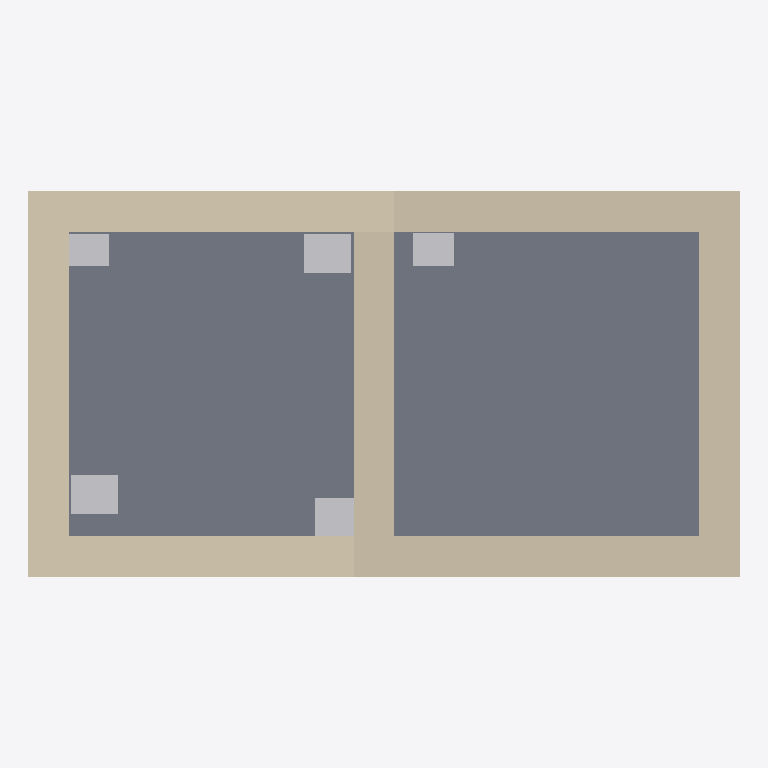
Plan cut of the same IFC building model at storey 'Niveau 1' (level 0.00 m, cut at 1.40 m), seen from above with north up, elements coloured by IFC class: 8 walls (beige), 5 other elements (light grey), 2 slabs (grey). Cut surfaces are drawn darker.
Extent 3.5 m × 1.9 m × 8.2 m (x, y, z). Storeys (1): Niveau 1 at 0.00 m. Elements (15): 8 IfcWallStandardCase, 5 IfcDistributionControlElement, 2 IfcSlab.

HEADER;
FILE_DESCRIPTION(('ViewDefinition [CoordinationView_V2.0]'),'2;1');
FILE_NAME('0001','2022-12-15T11:10:36',(''),(''),'The EXPRESS Data Manager Version 5.02.0100.07 : 28 Aug 2013','22.0.2.392 - Exporter 22.0.2.392 - Interface utilisateur alternative 22.0.2.392','');
FILE_SCHEMA(('IFC2X3'));
ENDSEC;
DATA;
#120=IFCPROJECT('1WRv3OkGP0YPx9suRqlvwA',#41,'0001',$,$,'Nom du projet','Etat du projet',(#112),#107);
#173=IFCSITE('1WRv3OkGP0YPx9suRqlvw8',#41,'Default',$,$,#172,$,$,.ELEMENT.,$,$,$,$,$);
#130=IFCBUILDING('1WRv3OkGP0YPx9suRqlvwB',#41,'',$,$,#32,$,'',.ELEMENT.,$,$,$);
#163=IFCBUILDINGSTOREY('1WRv3OkGP0YPx9suOBG60P',#41,'Niveau 1',$,'Niveau:Pointe 8 mm',#162,$,'Niveau 1',.ELEMENT.,0.0);
#740=IFCSLAB('15l_Xptdf2ZRaU0K3d3LHd',#41,'Sol:Générique 150 mm - Plein:146582',$,'Sol:Générique 150 mm - Plein',#724,#738,'146582',.FLOOR.);
#640=IFCSLAB('15l_Xptdf2ZRaU0K3d3L_s',#41,'Sol:Générique 150 mm - Plein:145223',$,'Sol:Générique 150 mm - Plein',#618,#638,'145223',.FLOOR.);
#322=IFCWALLSTANDARDCASE('1ktmaqKmr3kAZyb65EPa5K',#41,'Mur de base:Générique - 200 mm:143893',$,'Mur de base:Générique - 200 mm',#295,#320,'143893');
#789=IFCWALLSTANDARDCASE('15l_Xptdf2ZRaU0K3d3LQw',#41,'Mur de base:Générique - 200 mm:147019',$,'Mur de base:Générique - 200 mm',#769,#787,'147019');
#877=IFCWALLSTANDARDCASE('15l_Xptdf2ZRaU0K3d3LVo',#41,'Mur de base:Générique - 200 mm:147203',$,'Mur de base:Générique - 200 mm',#857,#875,'147203');
#833=IFCWALLSTANDARDCASE('15l_Xptdf2ZRaU0K3d3LP1',#41,'Mur de base:Générique - 200 mm:147120',$,'Mur de base:Générique - 200 mm',#813,#831,'147120');
#921=IFCWALLSTANDARDCASE('15l_Xptdf2ZRaU0K3d3LUS',#41,'Mur de base:Générique - 200 mm:147309',$,'Mur de base:Générique - 200 mm',#901,#919,'147309');
#391=IFCWALLSTANDARDCASE('1ktmaqKmr3kAZyb65EPa4E',#41,'Mur de base:Générique - 200 mm:143951',$,'Mur de base:Générique - 200 mm',#371,#389,'143951');
#479=IFCWALLSTANDARDCASE('1ktmaqKmr3kAZyb65EPa6b',#41,'Mur de base:Générique - 200 mm:144100',$,'Mur de base:Générique - 200 mm',#459,#477,'144100');
#569=IFCDISTRIBUTIONCONTROLELEMENT('0OvTFWpRj96h9qHJft75YU',#41,'sensor2:sensor:145100',$,'sensor2:sensor',#568,#559,'145100',$);
#608=IFCDISTRIBUTIONCONTROLELEMENT('15l_Xptdf2ZRaU0K3d3L$1',#41,'sensor3:sensor:145200',$,'sensor3:sensor',#607,#598,'145200',$);
#435=IFCWALLSTANDARDCASE('1ktmaqKmr3kAZyb65EPa7C',#41,'Mur de base:Générique - 200 mm:144013',$,'Mur de base:Générique - 200 mm',#415,#433,'144013');
#530=IFCDISTRIBUTIONCONTROLELEMENT('0OvTFWpRj96h9qHJft75ZW',#41,'sensor1:sensor:145074',$,'sensor1:sensor',#529,#520,'145074',$);
#714=IFCDISTRIBUTIONCONTROLELEMENT('15l_Xptdf2ZRaU0K3d3LIv',#41,'sensor4:sensor:146504',$,'sensor4:sensor',#712,#703,'146504',$);
#275=IFCDISTRIBUTIONCONTROLELEMENT('1ktmaqKmr3kAZyb65EPaBE',#41,'sensor:sensor:143759',$,'sensor:sensor',#273,#264,'143759',$);
ENDSEC;